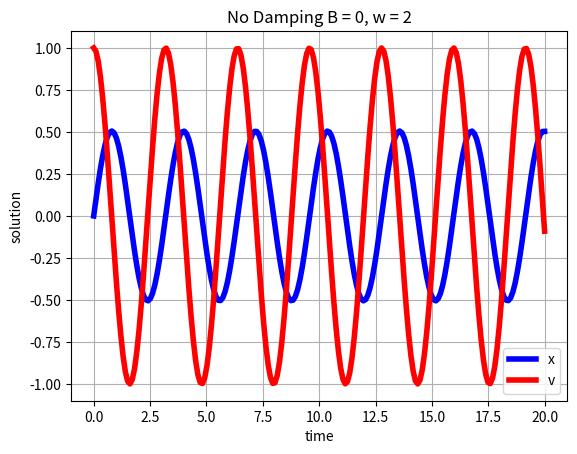
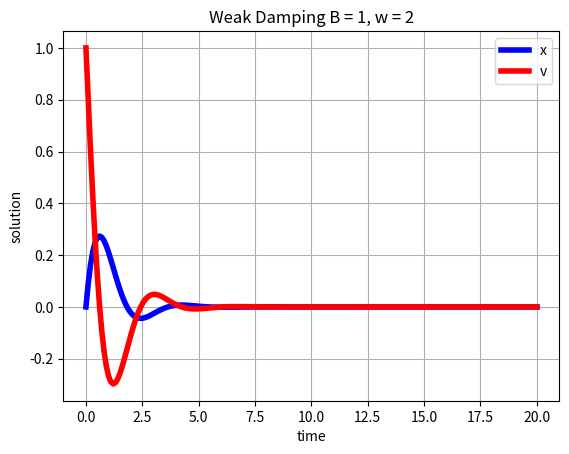
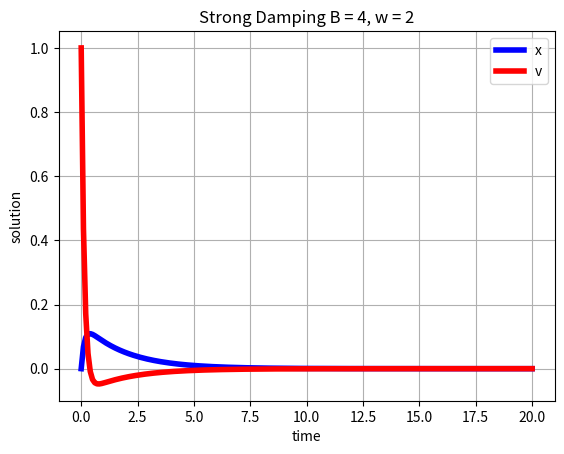
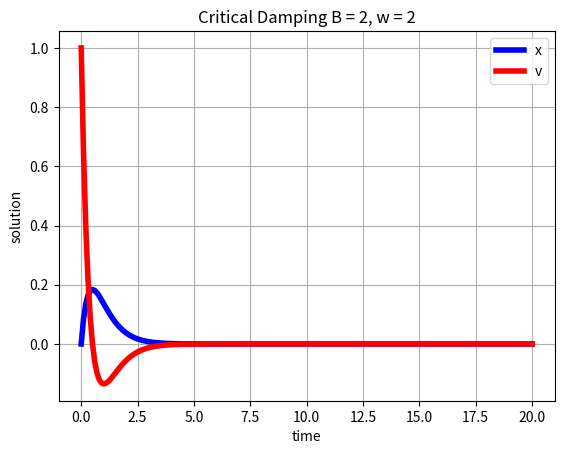
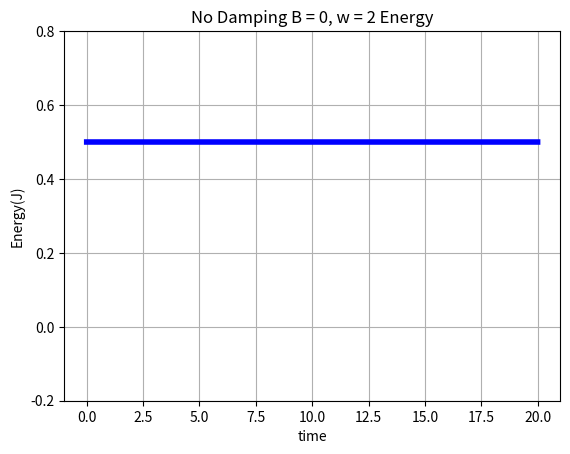
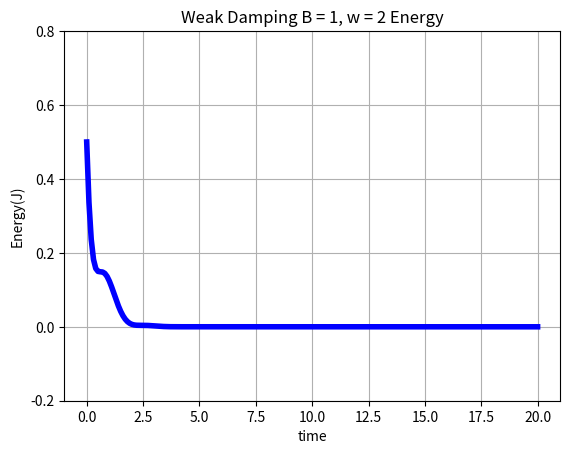
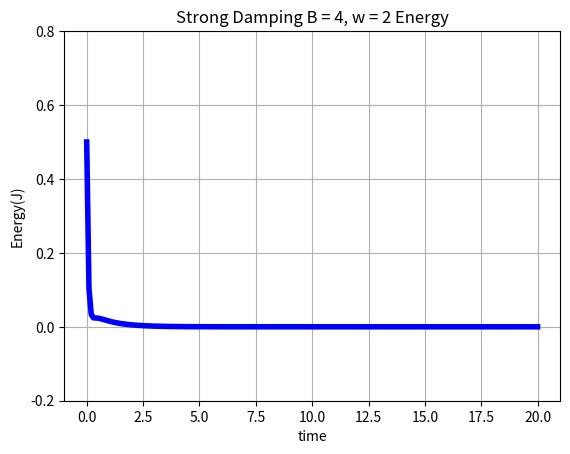
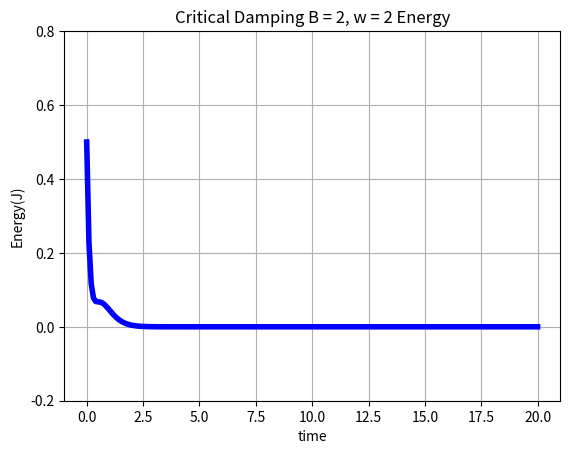

Recreate these plots in Python, in order.
import numpy as np
import scipy.integrate as si
import matplotlib.pyplot as plt

def flux_SHO_ode(t, y, omega, beta):
    """ Flux for the simple harmonic oscillator (SHO) """
    return np.array([y[1], - 2*beta*y[1] - np.sin(y[0])*omega**2])

N     = 200                            # Number of time steps - 1
omega = 1.0                            # Natural Frequency
beta  = 1.0                            # Damping
t0    = 0.0                            # initial time
T     = 20.0                           # Period of oscillation
dt    = T/N                            # Time step
times = np.linspace(t0, T, N)
t0    = times[0]

ic    = np.array([0, 1])            # choose the initial conditions



names = ["No Damping B = 0, w = 2", "Weak Damping B = 1, w = 2", "Strong Damping B = 4, w = 2", "Critical Damping B = 2, w = 2"]
vals = [(0, 2), (1, 2), (4, 2), (2, 2)]

name = "No Damping B = 0, w = 2"
for i in range(4):
    # Plot time-series of solution
    b, o = vals[i]
    y = si.solve_ivp(flux_SHO_ode,[t0,T], ic, t_eval=times, args=[o, b],\
                 method='RK45', vectorized=True, rtol=1e-6).y
    plt.figure()
    plt.plot(times, y[0,:], '-b', times, y[1,:], '-r', lw=4)
    plt.title(names[i])
    plt.xlabel('time')
    plt.ylabel('solution')
    plt.legend(['x', 'v'])
    plt.grid()
    plt.savefig(names[i])



# # Plot phase-space
# plt.figure()
# plt.plot(y[0,:], y[1,:], '-b', lw=4)
# plt.title('Solution in phase space')
# plt.xlabel('x')
# plt.ylabel('v')
# plt.grid()
# plt.savefig('PhaseSpace.png')

# # Compute energy and decay rate of energy
# E = 1/2*y[1,:]**2 + omega**2*(1 - np.cos(y[0,:]))
# p = np.polyfit(times, np.log(E), 1)

# print('Decay exponent is approximately ', p[0])
# print('Relative change in energy is = ', (E[-1] - E[0])/E[0])

for i in range(4):
    # Plot time-series of energy
    b, o = vals[i]
    y = si.solve_ivp(flux_SHO_ode,[t0,T], ic, t_eval=times, args=[o, b],\
                 method='RK45', vectorized=True, rtol=1e-6).y
    E = 1/2*(y[1,:]**2) + (o**2)*(1 - np.cos(y[0,:]))
    # print(E)
    p = np.polyfit(times, np.log(E), 1)
    print('Decay rate is ', p[0])
    
    plt.figure()
    plt.ylim([-0.2, E[0]+ 0.3])
    plt.plot(times, E, '-b', lw=4)
    plt.title(names[i] + " Energy")
    plt.xlabel('time')
    plt.ylabel('Energy(J)')
    # plt.legend(['E'])
    plt.grid()
    plt.savefig(names[i] + " Energy")



# b, o = vals[0]
# y = si.solve_ivp(flux_SHO_ode,[t0,T], ic, t_eval=times, args=[o, b],\
#                 method='RK45', vectorized=True, rtol=1e-6).y
# E = 1/2*(y[1,:]**2) + (o**2)*(1 - np.cos(y[0,:]))

# x = np.linspace(0, 20, 200)
# print(E)
# plt.close("all")
# plt.plot(x, E)
# plt.show()
